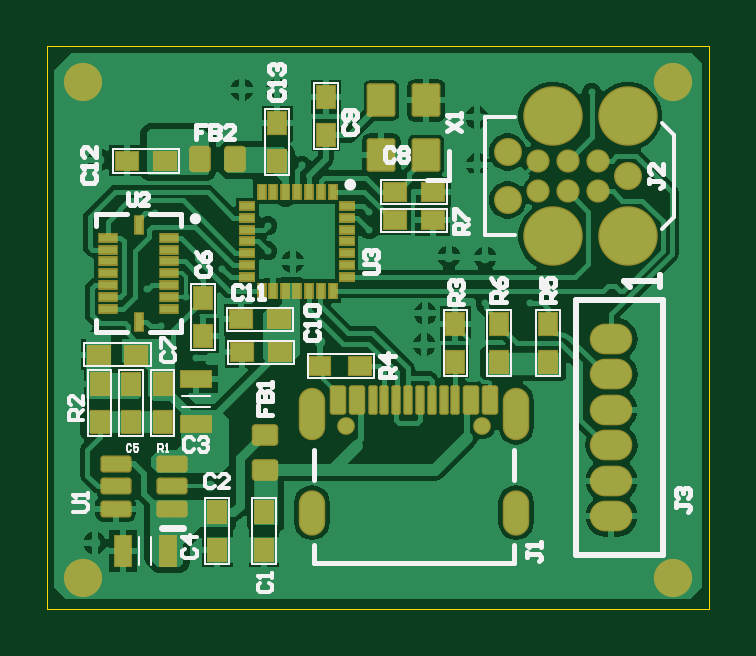
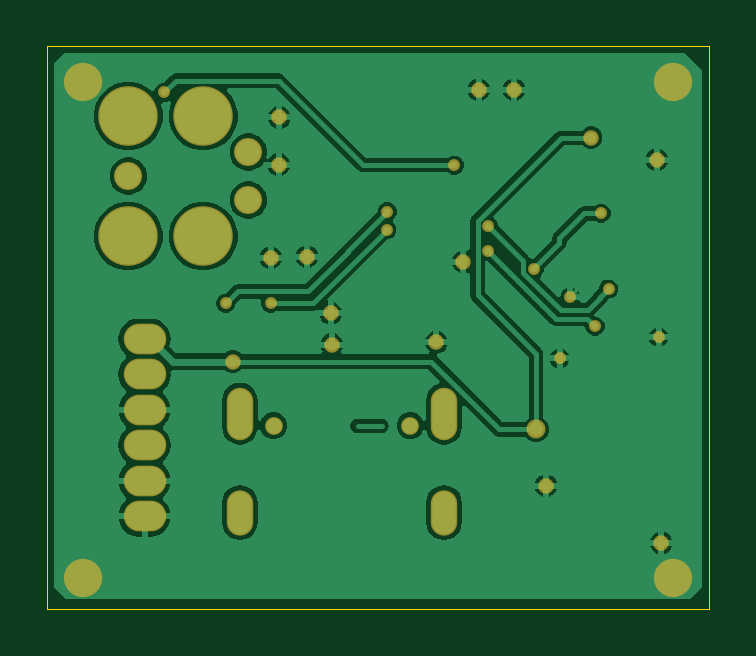
Circuit board: 10 layer files. Board 28.0 x 23.8 mm.
- bottom_copper: PCB1.GBL (20888 bytes)
- bottom_silk: PCB1.GBO (268 bytes)
- paste: PCB1.GBP (266 bytes)
- bottom_mask: PCB1.GBS (1606 bytes)
- outline: PCB1.GKO (438 bytes)
- outline: PCB1.GM1 (271 bytes)
- top_copper: PCB1.GTL (34157 bytes)
- top_silk: PCB1.GTO (10016 bytes)
- paste: PCB1.GTP (4963 bytes)
- top_mask: PCB1.GTS (5699 bytes)

=== bottom_copper: PCB1.GBL (20888 bytes, source omitted) ===
=== bottom_silk: PCB1.GBO ===
G04*
G04 #@! TF.GenerationSoftware,Altium Limited,Altium Designer,24.2.2 (26)*
G04*
G04 Layer_Color=32896*
%FSLAX25Y25*%
%MOIN*%
G70*
G04*
G04 #@! TF.SameCoordinates,0C852235-8BC0-4ED4-A074-6CA5B6053031*
G04*
G04*
G04 #@! TF.FilePolarity,Positive*
G04*
G01*
G75*
M02*

=== paste: PCB1.GBP ===
G04*
G04 #@! TF.GenerationSoftware,Altium Limited,Altium Designer,24.2.2 (26)*
G04*
G04 Layer_Color=128*
%FSLAX25Y25*%
%MOIN*%
G70*
G04*
G04 #@! TF.SameCoordinates,0C852235-8BC0-4ED4-A074-6CA5B6053031*
G04*
G04*
G04 #@! TF.FilePolarity,Positive*
G04*
G01*
G75*
M02*

=== bottom_mask: PCB1.GBS ===
G04*
G04 #@! TF.GenerationSoftware,Altium Limited,Altium Designer,24.2.2 (26)*
G04*
G04 Layer_Color=16711935*
%FSLAX25Y25*%
%MOIN*%
G70*
G04*
G04 #@! TF.SameCoordinates,0C852235-8BC0-4ED4-A074-6CA5B6053031*
G04*
G04*
G04 #@! TF.FilePolarity,Negative*
G04*
G01*
G75*
%ADD46C,0.09921*%
%ADD47C,0.04673*%
%ADD48O,0.07087X0.05118*%
%ADD49O,0.04409X0.08740*%
%ADD50C,0.02953*%
%ADD51O,0.04409X0.07559*%
%ADD52C,0.06378*%
%ADD72C,0.01981*%
%ADD73C,0.02572*%
%ADD74C,0.03162*%
D46*
X84232Y82087D02*
D03*
X96732D02*
D03*
Y62087D02*
D03*
X84232D02*
D03*
D47*
X96732Y72087D02*
D03*
X76732Y68087D02*
D03*
Y76087D02*
D03*
D48*
X94012Y21311D02*
D03*
Y27217D02*
D03*
Y33122D02*
D03*
Y39028D02*
D03*
Y44933D02*
D03*
Y15405D02*
D03*
D49*
X78112Y32462D02*
D03*
X44096D02*
D03*
D50*
X49726Y30494D02*
D03*
X72482D02*
D03*
D51*
X44096Y16005D02*
D03*
X78112D02*
D03*
D52*
X5906Y5118D02*
D03*
X104331D02*
D03*
Y87795D02*
D03*
X5906D02*
D03*
D72*
X72992Y50866D02*
D03*
X80472D02*
D03*
X29092Y56651D02*
D03*
X53543Y66142D02*
D03*
X53668Y63158D02*
D03*
X24843Y41693D02*
D03*
X36725Y59613D02*
D03*
X36732Y63819D02*
D03*
X16654Y53347D02*
D03*
X23031Y51968D02*
D03*
X8347Y45236D02*
D03*
X17924Y65877D02*
D03*
X18937Y47047D02*
D03*
X90748Y86024D02*
D03*
X42402Y73898D02*
D03*
D73*
X45354Y44409D02*
D03*
X8622Y74843D02*
D03*
X32441Y86457D02*
D03*
X38346D02*
D03*
X71653Y74016D02*
D03*
X71575Y81850D02*
D03*
X19606Y78465D02*
D03*
X40866Y57835D02*
D03*
X72992Y58504D02*
D03*
X66929Y58661D02*
D03*
X62992Y49213D02*
D03*
X62795Y44016D02*
D03*
X7913Y10945D02*
D03*
X27087Y20472D02*
D03*
X79291Y41181D02*
D03*
D74*
X28780Y29882D02*
D03*
M02*

=== outline: PCB1.GKO ===
G04*
G04 #@! TF.GenerationSoftware,Altium Limited,Altium Designer,24.2.2 (26)*
G04*
G04 Layer_Color=16711935*
%FSLAX25Y25*%
%MOIN*%
G70*
G04*
G04 #@! TF.SameCoordinates,0C852235-8BC0-4ED4-A074-6CA5B6053031*
G04*
G04*
G04 #@! TF.FilePolarity,Positive*
G04*
G01*
G75*
%ADD75C,0.00197*%
D75*
X0Y93701D02*
X2756D01*
X0Y92520D02*
Y93701D01*
Y-0D02*
X110236Y0D01*
X0D02*
Y13780D01*
Y92520D01*
X2756Y93701D02*
X110236D01*
Y0D02*
Y93701D01*
M02*

=== outline: PCB1.GM1 ===
G04*
G04 #@! TF.GenerationSoftware,Altium Limited,Altium Designer,24.2.2 (26)*
G04*
G04 Layer_Color=16711935*
%FSLAX25Y25*%
%MOIN*%
G70*
G04*
G04 #@! TF.SameCoordinates,0C852235-8BC0-4ED4-A074-6CA5B6053031*
G04*
G04*
G04 #@! TF.FilePolarity,Positive*
G04*
G01*
G75*
M02*

=== top_copper: PCB1.GTL (34157 bytes, source omitted) ===
=== top_silk: PCB1.GTO (10016 bytes, source omitted) ===
=== paste: PCB1.GTP (4963 bytes, source withheld) ===
=== top_mask: PCB1.GTS (5699 bytes, source withheld) ===
